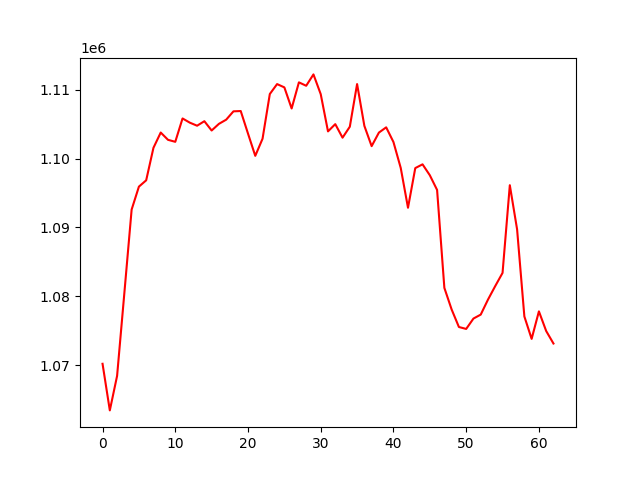

Data behind this chart, as committed beside it:
, 0
0, 1070177
1, 1063403
2, 1068418
3, 1080470
4, 1092593
5, 1095923
6, 1096842
7, 1101565
8, 1103784
9, 1102727
10, 1102436
11, 1105832
12, 1105220
13, 1104777
14, 1105431
15, 1104080
16, 1105046
17, 1105654
18, 1106866
19, 1106910
20, 1103634
21, 1100399
22, 1102886
23, 1109382
24, 1110826
25, 1110347
26, 1107282
27, 1111078
28, 1110583
29, 1112234
30, 1109361
31, 1103953
32, 1105007
33, 1103038
34, 1104633
35, 1110832
36, 1104755
37, 1101808
38, 1103778
39, 1104540
40, 1102405
41, 1098644
42, 1092851
43, 1098618
44, 1099164
45, 1097579
46, 1095443
47, 1081209
48, 1078071
49, 1075523
50, 1075244
51, 1076752
52, 1077325
53, 1079510
54, 1081483
55, 1083385
56, 1096131
57, 1089719
58, 1077058
59, 1073799
... 3 more rows
